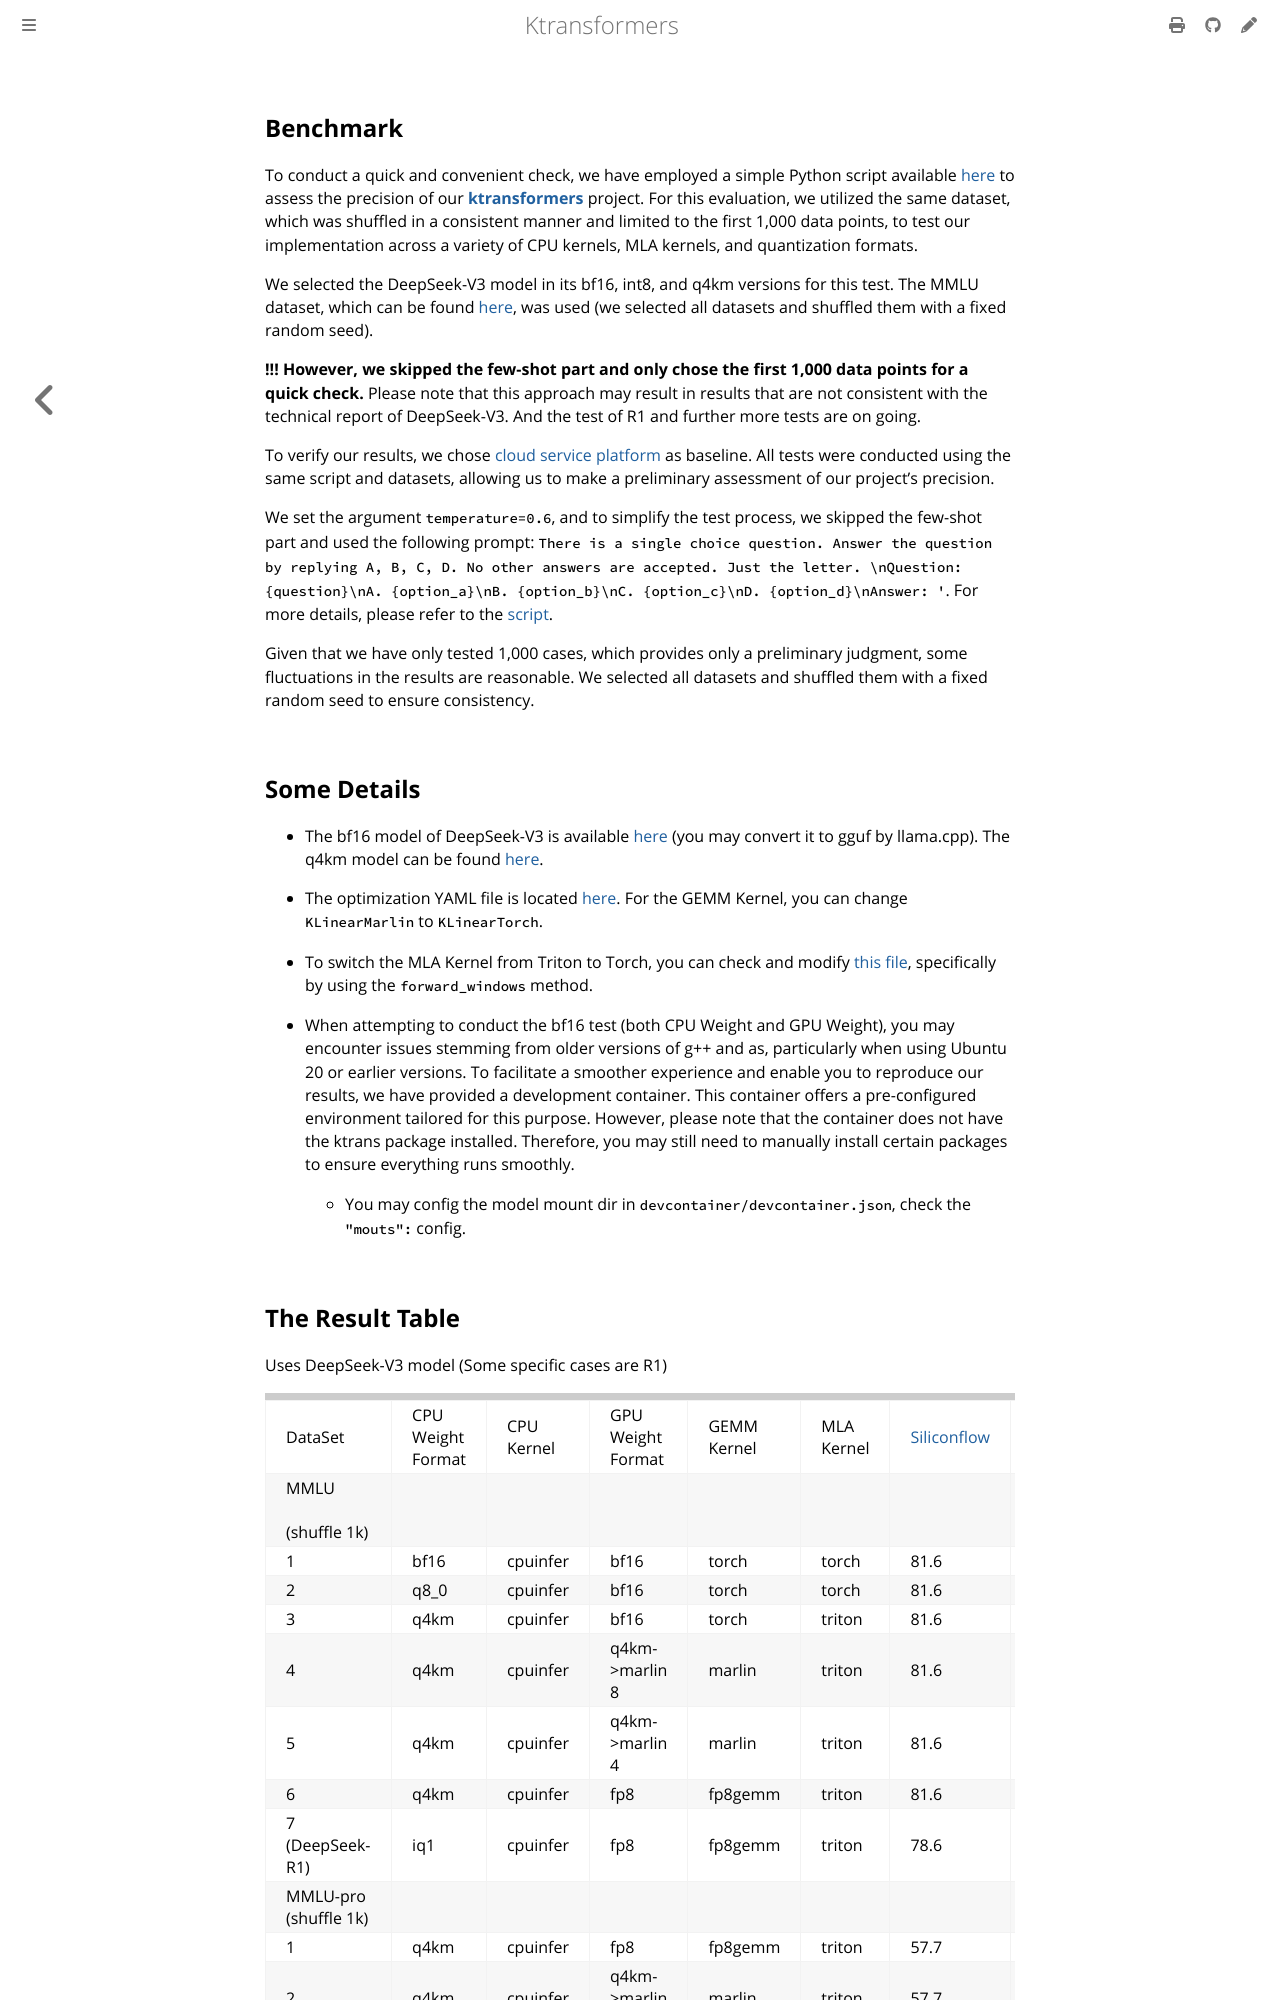

repository: rzhang772/SMOE · page: en/benchmark.html · generator: mdbook

## Benchmark

To conduct a quick and convenient check, we have employed a simple Python script available [here](https://github.com/kvcache-ai/ktransformers/tree/main/ktransformers/tests) to assess the precision of our **[ktransformers](https://github.com/kvcache-ai/ktransformers)** project. For this evaluation, we utilized the same dataset, which was shuffled in a consistent manner and limited to the first 1,000 data points, to test our implementation across a variety of CPU kernels, MLA kernels, and quantization formats.

We selected the DeepSeek-V3 model in its bf16, int8, and q4km versions for this test. The MMLU dataset, which can be found [here](https://huggingface.co/datasets/cais/mmlu), was used (we selected all datasets and shuffled them with a fixed random seed).

**!!! However, we skipped the few-shot part and only chose the first 1,000 data points for a quick check.** Please note that this approach may result in results that are not consistent with the technical report of DeepSeek-V3. And the test of R1 and further more tests are on going.

To verify our results, we chose [cloud service platform](https://cloud.siliconflow.cn/models) as baseline. All tests were conducted using the same script and datasets, allowing us to make a preliminary assessment of our project's precision.

We set the argument `temperature=0.6`, and to simplify the test process, we skipped the few-shot part and used the following prompt: `There is a single choice question. Answer the question by replying A, B, C, D. No other answers are accepted. Just the letter. \nQuestion: {question}\nA. {option_a}\nB. {option_b}\nC. {option_c}\nD. {option_d}\nAnswer: '`. For more details, please refer to the [script](https://github.com/kvcache-ai/ktransformers/blob/main/ktransformers/tests/mmlu_test.py).

Given that we have only tested 1,000 cases, which provides only a preliminary judgment, some fluctuations in the results are reasonable. We selected all datasets and shuffled them with a fixed random seed to ensure consistency.

## Some Details

- The bf16 model of DeepSeek-V3 is available [here](https://huggingface.co/opensourcerelease/DeepSeek-V3-bf16/tree/main) (you may convert it to gguf by llama.cpp). The q4km model can be found [here](https://huggingface.co/unsloth/DeepSeek-V3-GGUF/tree/main/DeepSeek-V3-Q4_K_M).
    
- The optimization YAML file is located [here](https://github.com/kvcache-ai/ktransformers/tree/main/ktransformers/optimize/optimize_rules). For the GEMM Kernel, you can change `KLinearMarlin` to `KLinearTorch`.
    
- To switch the MLA Kernel from Triton to Torch, you can check and modify [this file](https://github.com/kvcache-ai/ktransformers/blob/main/ktransformers/operators/attention.py), specifically by using the `forward_windows` method.
    
- When attempting to conduct the bf16 test (both CPU Weight and GPU Weight), you may encounter issues stemming from older versions of g++ and as, particularly when using Ubuntu 20 or earlier versions. To facilitate a smoother experience and enable you to reproduce our results, we have provided a development container. This container offers a pre-configured environment tailored for this purpose. However, please note that the container does not have the ktrans package installed. Therefore, you may still need to manually install certain packages to ensure everything runs smoothly.
    
    - You may config the model mount dir in `devcontainer/devcontainer.json`, check the `"mouts":` config.
